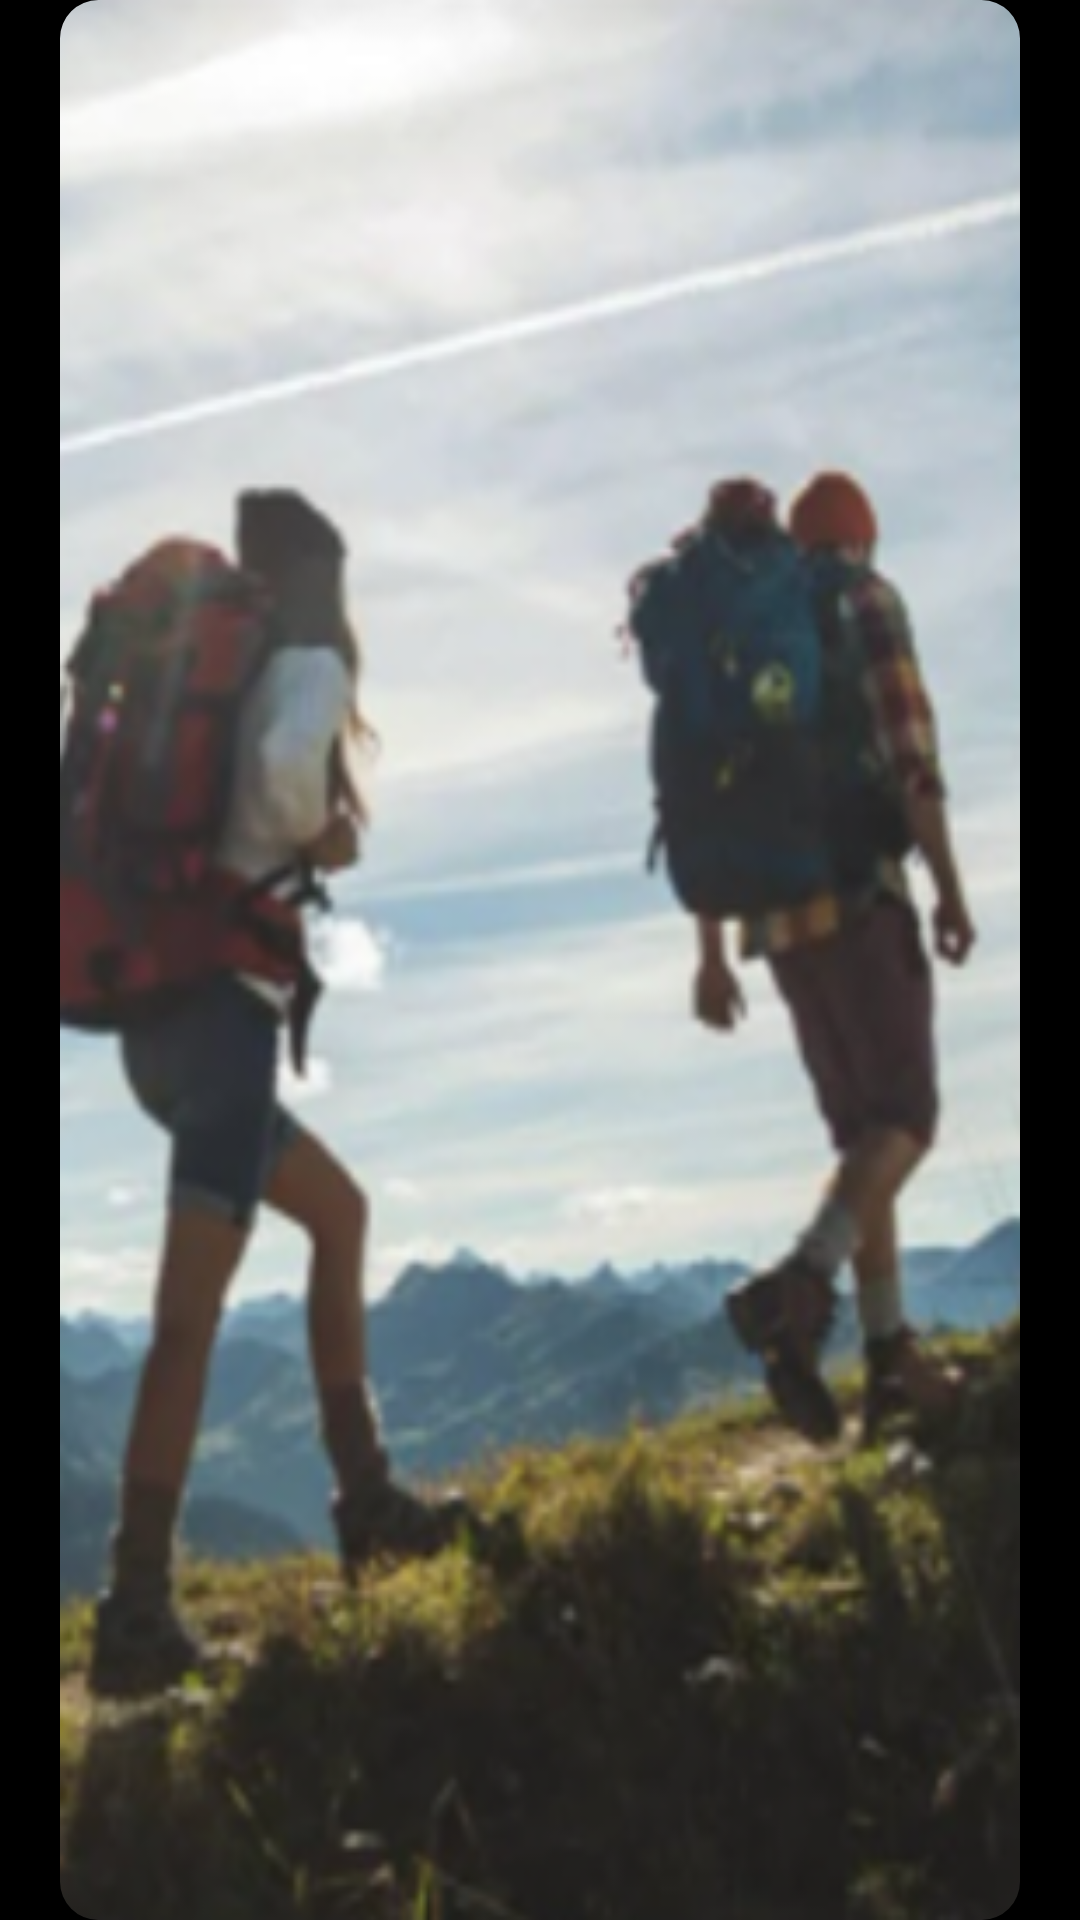

Produce the Android XML layout that renders to this screen, including the resource entries it uses.
<!-- AndroidManifest.xml: application theme Theme.PeriscopeTest -->
<!-- res/layout/image_slides.xml -->
<?xml version="1.0" encoding="utf-8"?>
<androidx.constraintlayout.widget.ConstraintLayout xmlns:android="http://schemas.android.com/apk/res/android"
    android:layout_width="match_parent"
    android:layout_height="match_parent"
    android:background="@color/black"
    xmlns:app="http://schemas.android.com/apk/res-auto">

    <com.google.android.material.imageview.ShapeableImageView
        android:id="@+id/image"
        android:layout_width="match_parent"
        android:layout_height="match_parent"
        app:shapeAppearance="@style/corner"
        android:src="@drawable/image_1"
        android:scaleType="fitXY"
        android:layout_marginHorizontal="20dp"/>

</androidx.constraintlayout.widget.ConstraintLayout>
<!-- resources referenced by this layout -->
<resources>
  <color name="black">#FF000000</color>
  <!-- drawable image_1: png bitmap (drawable, 252936 bytes) -->
  <style name="corner" parent="">
          <item name="cornerFamily">rounded</item>
          <item name="cornerSize">4%</item>
      </style>
  <style name="Theme.PeriscopeTest" parent="Base.Theme.PeriscopeTest" />
  <style name="Base.Theme.PeriscopeTest" parent="Theme.Material3.Light.NoActionBar">
          
          
          <item name="android:statusBarColor">
              @color/app_color
          </item>
      </style>
  <color name="app_color">#50900C</color>
</resources>
